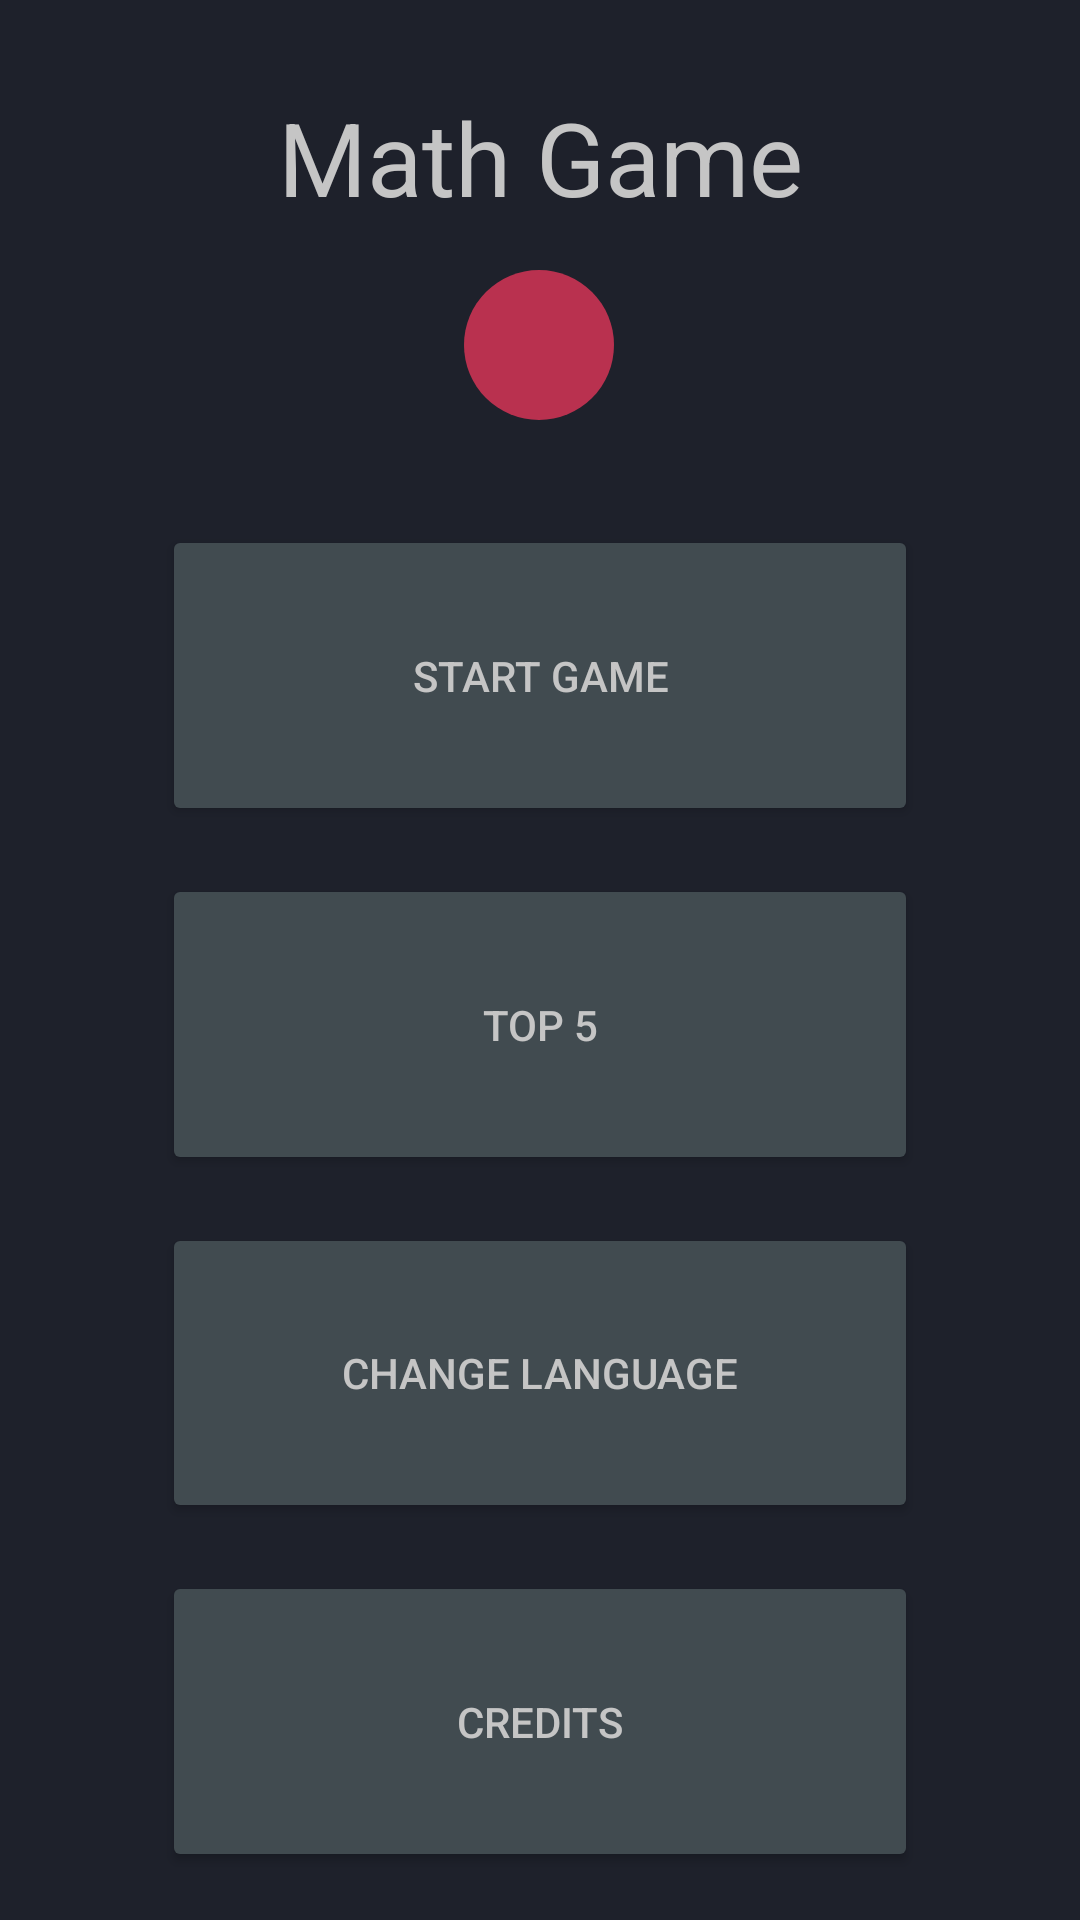

Android layout source for this screen:
<!-- AndroidManifest.xml: application theme Theme.AM_TP -->
<!-- res/layout/activity_menu.xml -->
<?xml version="1.0" encoding="utf-8"?>
<androidx.constraintlayout.widget.ConstraintLayout xmlns:android="http://schemas.android.com/apk/res/android"
    xmlns:app="http://schemas.android.com/apk/res-auto"
    xmlns:tools="http://schemas.android.com/tools"
    android:layout_width="match_parent"
    android:layout_height="match_parent"
    android:background="@color/background_color"
    tools:context=".ui.MainActivity">

    <Button
        android:id="@+id/btnStart"
        android:layout_width="0dp"
        android:layout_height="0dp"
        android:layout_marginTop="100dp"
        android:backgroundTint="@color/primary"
        android:text="@string/start_game"
        android:textColor="@color/text_color"
        app:layout_constraintBottom_toTopOf="@+id/btnTop5"
        app:layout_constraintEnd_toStartOf="@+id/guideline9"
        app:layout_constraintHorizontal_bias="0.0"
        app:layout_constraintStart_toStartOf="@+id/guideline7"
        app:layout_constraintTop_toBottomOf="@+id/txtTitle"
        app:layout_constraintVertical_bias="0.57"
        app:layout_constraintVertical_chainStyle="packed" />

    <Button
        android:id="@+id/btnCredits"
        android:layout_width="0dp"
        android:layout_height="0dp"
        android:layout_marginTop="16dp"
        android:layout_marginBottom="16dp"
        android:backgroundTint="@color/primary"
        android:text="@string/credits"
        android:textColor="@color/text_color"
        app:layout_constraintBottom_toBottomOf="parent"
        app:layout_constraintEnd_toStartOf="@+id/guideline9"
        app:layout_constraintHorizontal_bias="1.0"
        app:layout_constraintStart_toStartOf="@+id/guideline7"
        app:layout_constraintTop_toBottomOf="@+id/btnLanguage" />

    <Button
        android:id="@+id/btnLanguage"
        android:layout_width="0dp"
        android:layout_height="0dp"
        android:layout_marginTop="16dp"
        android:backgroundTint="@color/primary"
        android:text="@string/change_language"
        android:textColor="@color/text_color"
        app:layout_constraintBottom_toTopOf="@+id/btnCredits"
        app:layout_constraintEnd_toStartOf="@+id/guideline9"
        app:layout_constraintHorizontal_bias="0.0"
        app:layout_constraintStart_toStartOf="@+id/guideline7"
        app:layout_constraintTop_toBottomOf="@+id/btnTop5" />

    <Button
        android:id="@+id/btnTop5"
        android:layout_width="0dp"
        android:layout_height="0dp"
        android:layout_marginTop="16dp"
        android:backgroundTint="@color/primary"
        android:text="@string/top_5"
        android:textColor="@color/text_color"
        app:layout_constraintBottom_toTopOf="@+id/btnLanguage"
        app:layout_constraintEnd_toStartOf="@+id/guideline9"
        app:layout_constraintHorizontal_bias="0.5"
        app:layout_constraintStart_toStartOf="@+id/guideline7"
        app:layout_constraintTop_toBottomOf="@+id/btnStart" />


    <TextView
        android:id="@+id/txtTitle"
        android:layout_width="wrap_content"
        android:layout_height="wrap_content"
        android:text="@string/math_game"
        android:textColor="@color/text_color"
        android:textSize="34sp"
        app:layout_constraintBottom_toBottomOf="parent"
        app:layout_constraintEnd_toEndOf="parent"
        app:layout_constraintStart_toStartOf="parent"
        app:layout_constraintTop_toTopOf="parent"
        app:layout_constraintVertical_bias="0.050000012" />

    <androidx.constraintlayout.widget.Guideline
        android:id="@+id/guideline7"
        android:layout_width="wrap_content"
        android:layout_height="wrap_content"
        android:orientation="vertical"
        app:layout_constraintGuide_percent="0.15" />

    <androidx.constraintlayout.widget.Guideline
        android:id="@+id/guideline9"
        android:layout_width="wrap_content"
        android:layout_height="wrap_content"
        android:layout_marginEnd="47dp"
        android:orientation="vertical"
        app:layout_constraintEnd_toEndOf="parent"
        app:layout_constraintGuide_percent="0.85"
        app:layout_constraintHorizontal_bias="0.5"
        app:layout_constraintStart_toStartOf="parent" />

    <ImageButton
        android:adjustViewBounds="true"
        android:scaleType="fitCenter"
        android:id="@+id/btnProfile"
        android:layout_width="50dp"
        android:layout_height="50dp"
        android:layout_marginTop="15dp"
        android:background="@drawable/profile_picture_shape"
        android:contentDescription="@string/profile"
        app:layout_constraintEnd_toEndOf="@+id/txtTitle"
        app:layout_constraintHorizontal_bias="0.496"
        app:layout_constraintStart_toStartOf="@+id/txtTitle"
        app:layout_constraintTop_toBottomOf="@+id/txtTitle"
        app:srcCompat="@drawable/profile_vector" />


</androidx.constraintlayout.widget.ConstraintLayout>
<!-- resources referenced by this layout -->
<resources>
  <color name="background_color">#1e212b</color>
  <color name="primary">#414B50</color>
  <color name="text_color">#C5C5C5</color>
  <!-- drawable profile_picture_shape (drawable) -->
  <?xml version="1.0" encoding="utf-8"?>
  <shape xmlns:android="http://schemas.android.com/apk/res/android">
      <solid android:color="@color/node_main" />
      <corners android:radius="25dp" />
  </shape>
  <string name="change_language">Change Language</string>
  <string name="credits">Credits</string>
  <string name="math_game">Math Game</string>
  <string name="profile">Profile</string>
  <string name="start_game">Start Game</string>
  <string name="top_5">Top 5</string>
  <style name="Theme.AM_TP" parent="Theme.MaterialComponents.DayNight.DarkActionBar">
          
          <item name="colorPrimary">@color/node_main</item>
          <item name="colorPrimaryVariant">@color/purple_700</item>
          <item name="colorOnPrimary">@color/white</item>
          
          <item name="colorSecondary">@color/teal_200</item>
          <item name="colorSecondaryVariant">@color/teal_700</item>
          <item name="colorOnSecondary">@color/black</item>
          
          <item name="android:statusBarColor">?attr/colorPrimaryVariant</item>
          
      </style>
  <color name="node_main">#b9314f</color>
  <color name="purple_700">#FF3700B3</color>
  <color name="white">#FFFFFFFF</color>
  <color name="teal_200">#FF03DAC5</color>
  <color name="teal_700">#FF018786</color>
  <color name="black">#FF000000</color>
</resources>
